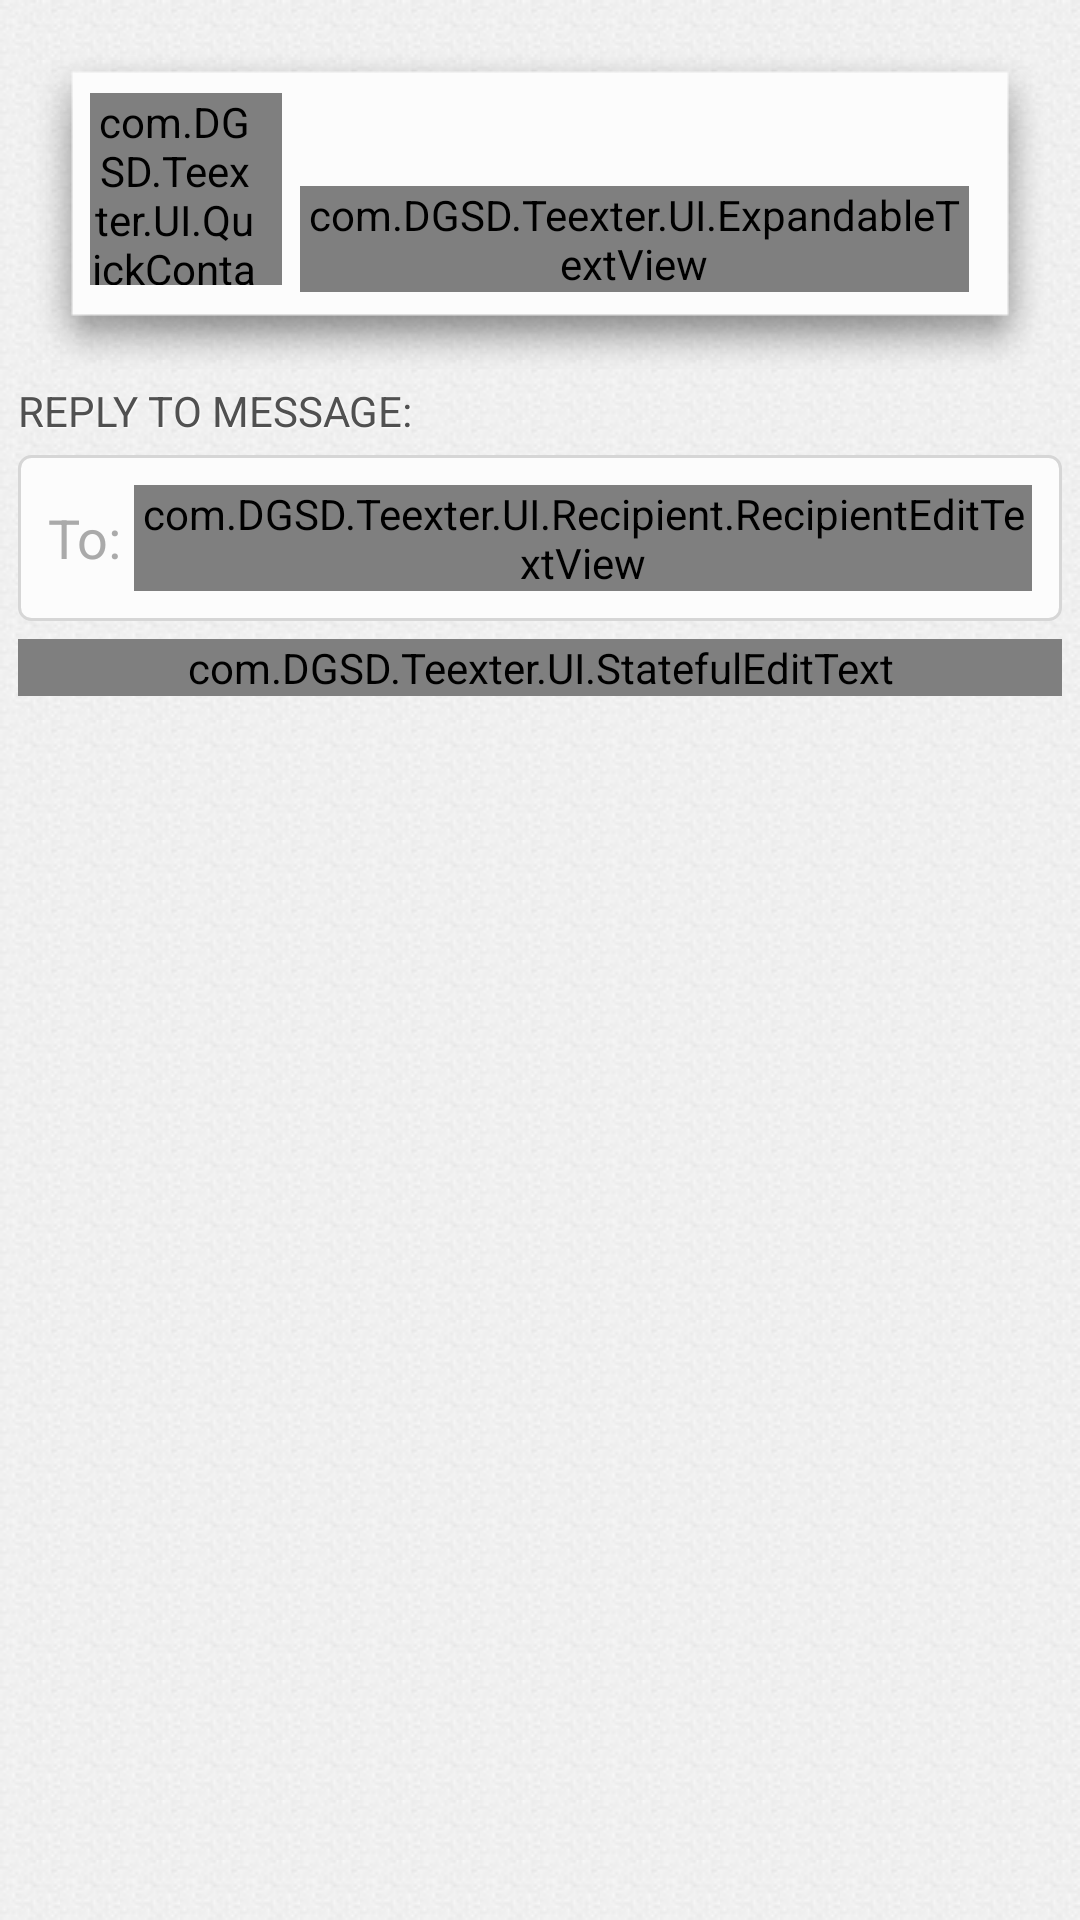

Layout XML and referenced resources for this Android screen:
<!-- AndroidManifest.xml: application theme Theme.Teexter -->
<!-- res/layout/fragment_compose.xml -->
<?xml version="1.0" encoding="utf-8"?>
<ScrollView xmlns:android="http://schemas.android.com/apk/res/android"
    android:layout_width="fill_parent"
    android:layout_height="fill_parent"
    android:padding="6dip" >

    <LinearLayout
        android:layout_width="fill_parent"
        android:layout_height="wrap_content"
        android:animateLayoutChanges="true"
        android:orientation="vertical" >

        <RelativeLayout
            android:id="@+id/in_reply_to_message"
            android:layout_width="match_parent"
            android:layout_height="wrap_content"
            android:layout_marginBottom="6dip"
            android:background="@drawable/floating_box"
            android:minHeight="?android:attr/listPreferredItemHeight" >

            <com.DGSD.Teexter.UI.QuickContactBadge
                android:id="@+id/quick_contact_badge"
                android:layout_width="64dip"
                android:layout_height="?android:attr/listPreferredItemHeight"
                android:layout_alignParentLeft="true"
                android:layout_alignParentTop="true"
                android:paddingRight="8dp"
                android:scaleType="fitCenter" />

            <TextView
                android:id="@+id/name"
                style="@style/message_name"
                android:layout_width="wrap_content"
                android:layout_height="wrap_content"
                android:layout_alignParentTop="true"
                android:layout_marginRight="7.0dip"
                android:layout_marginTop="4.0dip"
                android:layout_toRightOf="@id/quick_contact_badge" />

            <TextView
                android:id="@+id/date"
                style="@style/message_date"
                android:layout_width="wrap_content"
                android:layout_height="wrap_content"
                android:layout_alignParentRight="true"
                android:layout_marginLeft="6.0dip"
                android:layout_marginRight="7.0dip"
                android:layout_marginTop="4.0dip"
                android:layout_toRightOf="@id/name" />

            <FrameLayout
                android:layout_width="fill_parent"
                android:layout_height="wrap_content"
                android:layout_below="@id/name"
                android:layout_marginBottom="2.0dp"
                android:layout_marginLeft="6.0dip"
                android:layout_marginRight="7.0dip"
                android:layout_toRightOf="@id/quick_contact_badge" >

                <include
                    android:id="@+id/expandable_message"
                    layout="@layout/expandable_textview" />
            </FrameLayout>
        </RelativeLayout>

        <TextView
            android:id="@+id/reply_subtitle"
            style="@style/Subtitle"
            android:layout_width="fill_parent"
            android:layout_height="wrap_content"
            android:layout_marginBottom="6dp"
            android:text="@string/reply_subtitle" />
        
        <LinearLayout
            style="@style/edit_text"
            android:layout_width="match_parent"
            android:layout_height="wrap_content"
            android:layout_gravity="center_vertical"
            android:layout_marginBottom="6dip"
            android:addStatesFromChildren="true"
            android:gravity="center_vertical" >

            <TextView
                android:id="@+id/to_label"
                style="@style/RecipientComposeHeading"
                android:layout_width="wrap_content"
                android:layout_height="wrap_content"
                android:layout_gravity="center_vertical"
                android:contentDescription="@string/to_hint"
                android:text="@string/to_hint" />

            <com.DGSD.Teexter.UI.Recipient.RecipientEditTextView
                android:id="@+id/recipients_editor"
                android:layout_width="match_parent"
                android:layout_height="wrap_content"
                android:layout_gravity="center_vertical"
                android:background="@null"
                android:gravity="center_vertical" />
        </LinearLayout>

        <com.DGSD.Teexter.UI.StatefulEditText
            android:id="@+id/new_message"
            android:layout_width="match_parent"
            android:layout_height="0dp"
            android:layout_marginBottom="6dip"
            android:layout_weight="1"
            android:gravity="top|left"
            android:hint="@string/message_hint"
            android:minLines="5" />
    </LinearLayout>

</ScrollView>
<!-- res/layout/expandable_textview.xml (included above) -->
<?xml version="1.0" encoding="utf-8"?>
<com.DGSD.Teexter.UI.ExpandableTextView
    xmlns:android="http://schemas.android.com/apk/res/android"
    android:layout_width="match_parent"
    android:layout_height="wrap_content"
    android:layout_marginTop="8dip"
    android:animateLayoutChanges="true"
    android:orientation="vertical" >

    <TextView
        android:id="@+id/expandable_text"
        android:layout_width="match_parent"
        android:layout_height="wrap_content"
        android:gravity="center_vertical"
        android:autoLink="all"
        android:ellipsize="end"
        style="@style/message_contents"/>
    
    <ImageButton
        android:id="@+id/expand_collapse"
        android:contentDescription="@string/expand"
        style="?android:attr/textAppearanceSmall"
        android:layout_width="32dip"
        android:layout_height="32dip"
        android:layout_marginBottom="0dip"
        android:paddingRight="0dip"
        android:layout_gravity="right"
        android:gravity="center_vertical|right"
        android:visibility="gone"
        android:src="@drawable/ic_expand_small_holo_light"
        android:background="@android:color/transparent" />

</com.DGSD.Teexter.UI.ExpandableTextView>
<!-- resources referenced by this layout -->
<resources>
  <string name="expand">Expand</string>
  <string name="message_hint">Message</string>
  <string name="reply_subtitle">Reply to message:</string>
  <string name="to_hint">To:</string>
  <style name="RecipientComposeHeading" parent="@style/ComposeHeading">
          <item name="android:layout_marginRight">4dip</item>
          <item name="android:paddingLeft">0dip</item>
       </style>
  <style name="edit_text" parent="@android:style/Widget.EditText">
          <item name="android:background">@drawable/edit_text_background</item>
          <item name="android:textColor">@color/message_text</item>
          <item name="android:textCursorDrawable">@drawable/edit_text_cursor</item>
      </style>
  <style name="message_contents" parent="base_text_small">
          <item name="android:textColor">@color/message_text</item>
          <item name="android:singleLine">false</item>
      </style>
  <style name="message_date" parent="base_text_small">
          <item name="android:textColor">@color/light_text</item>
          <item name="android:ellipsize">end</item>
          <item name="android:singleLine">true</item>
          <item name="android:gravity">right|center_vertical</item>
      </style>
  <style name="message_name" parent="base_text_small">
          <item name="android:textColor">@color/orange_default</item>
          <item name="android:ellipsize">end</item>
          <item name="android:singleLine">true</item>
          <item name="android:gravity">left|center_vertical</item>
      </style>
  <style name="Theme.Teexter" parent="android:style/Theme.Holo.Light">
          <item name="android:windowBackground">@drawable/window_background_repeat</item>
          <item name="android:actionBarStyle">@style/teexter_actionbar</item>
          <item name="android:editTextStyle">@style/edit_text</item>
      </style>
  <style name="ShadowText">
          <item name="android:shadowColor">@color/text_shadow</item>
          <item name="android:shadowDx">1</item>
          <item name="android:shadowDy">1</item>
          <item name="android:shadowRadius">1</item>
      </style>
  <color name="message_text">#505050</color>
  <!-- drawable edit_text_cursor (drawable) -->
  <?xml version="1.0" encoding="utf-8"?>
  <shape xmlns:android="http://schemas.android.com/apk/res/android"
      android:shape="rectangle" >
  
      <size android:width="1dp" />
  
      <solid android:color="@color/edit_text_cursor" />
  
  </shape>
  <style name="base_text_small" parent="android:style/TextAppearance.Small.Inverse">
          
      </style>
  <color name="light_text">#969696</color>
  <color name="orange_default">#E65D18</color>
  <!-- drawable window_background_repeat (drawable) -->
  <?xml version="1.0" encoding="utf-8"?>
  <bitmap xmlns:android="http://schemas.android.com/apk/res/android"
      android:src="@drawable/window_background_tile"
      android:tileMode="repeat" />
  <style name="teexter_actionbar" parent="android:style/Widget.Holo.Light.ActionBar">
          <item name="android:background">@drawable/actionbar_background</item>
      </style>
  <color name="compose_label_text">#AAAAAA</color>
  <color name="text_shadow">#FFFFFF</color>
  <color name="edit_text_background_pressed">#FCFCFC</color>
  <color name="edit_text_border">#D6D6D6</color>
  <color name="edit_text_background_default">@color/edit_text_background_pressed</color>
  <color name="edit_text_cursor">#A6A6A6</color>
  <!-- drawable actionbar_background (drawable) -->
  <?xml version="1.0" encoding="utf-8"?>
  <shape xmlns:android="http://schemas.android.com/apk/res/android" >
  
      <gradient
          android:angle="270"
          android:endColor="@color/ab_background_end"
          android:startColor="@color/ab_background_start" />
      <corners android:radius="0dp" />
  
  </shape>
  <color name="ab_background_end">#CACACA</color>
  <color name="ab_background_start">#F2F2F2</color>
</resources>
